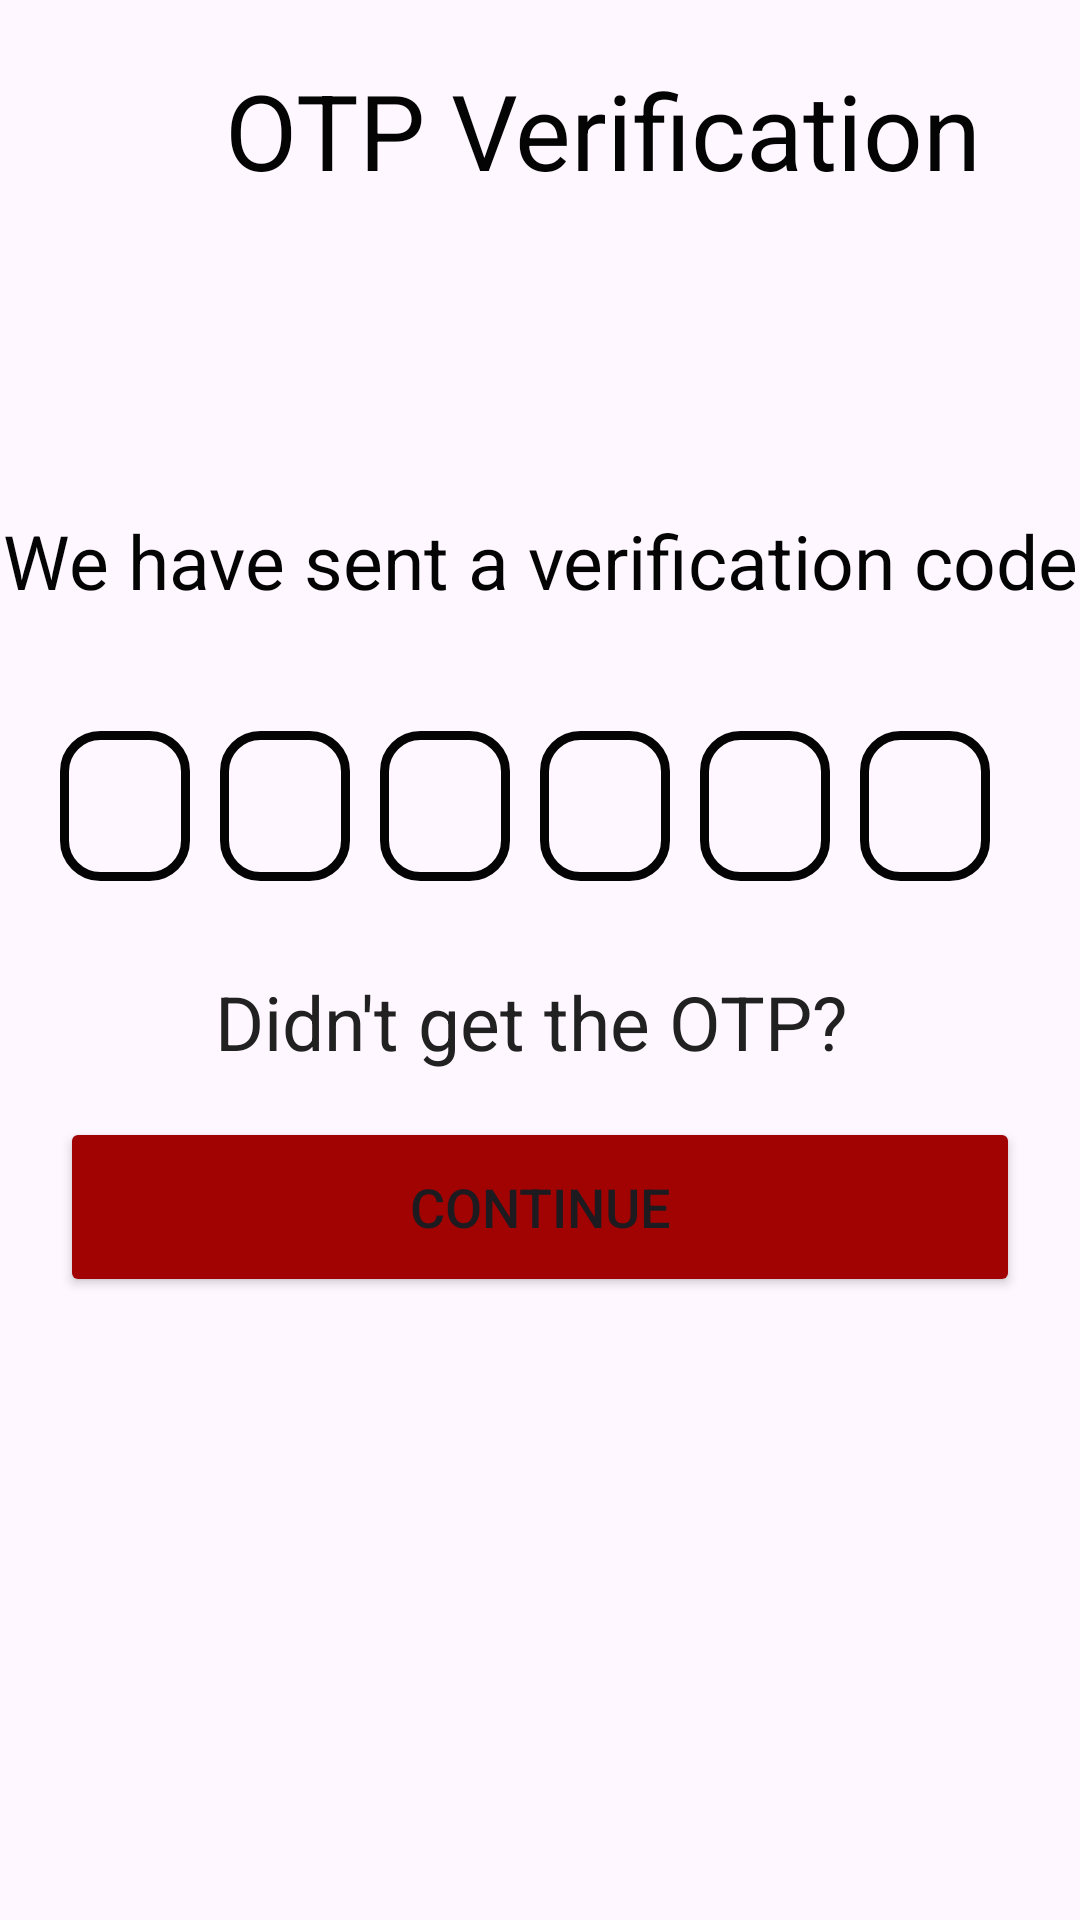

Layout XML and referenced resources for this Android screen:
<!-- AndroidManifest.xml: application theme Theme.Intern -->
<!-- res/layout/activity_otpverify.xml -->
<?xml version="1.0" encoding="utf-8"?>
<LinearLayout xmlns:android="http://schemas.android.com/apk/res/android"
    android:layout_height="match_parent"
    android:layout_width="match_parent"
    xmlns:androi="http://schemas.android.com/apk/res-auto"
    xmlns:tools="http://schemas.android.com/tools"
    android:orientation="vertical">
    <LinearLayout
        android:layout_width="match_parent"
        android:layout_height="80dp"
        android:orientation="horizontal">

        <ImageView
            android:layout_width="65dp"
            android:layout_height="50dp"
            android:layout_marginTop="20dp"
            android:id="@+id/imageView"
            android:src="@drawable/baseline_arrow_back_24"></ImageView>

        <TextView
            android:layout_width="match_parent"
            android:layout_height="wrap_content"
            android:layout_marginLeft="10dp"
            android:layout_marginTop="20dp"
            android:text="OTP Verification"
            android:textColor="@color/black"
            android:textSize="35dp"></TextView>
    </LinearLayout>

    <TextView
        android:layout_width="match_parent"
        android:layout_height="wrap_content"
        android:text="We have sent a verification code"
        android:textAlignment="center"
        android:layout_marginTop="90dp"
        android:textSize="25dp"
        android:textColor="@color/black"></TextView>
   <LinearLayout
       android:layout_width="match_parent"
       android:layout_height="wrap_content"
       android:orientation="horizontal"
       android:weightSum="6"
       android:layout_marginEnd="20dp"
       android:layout_marginStart="20dp"
       android:layout_marginTop="40dp"
       android:gravity="center">

       <EditText
           android:layout_width="50dp"
           android:layout_height="50dp"
           android:gravity="center"
           android:inputType="number"
           android:maxLines="1"
           android:textColor="@color/black"
           android:textSize="30sp"
           android:textStyle="bold"
           android:layout_marginEnd="10dp"
           androi:cornerRadius="10dp"
           android:background="@drawable/custom_edittext"
           android:layout_weight="1"></EditText>
       <EditText
           android:layout_width="50dp"
           android:layout_height="50dp"
           android:background="@drawable/custom_edittext"
           android:gravity="center"
           android:inputType="number"
           android:maxLines="1"
           android:textColor="@color/black"
           android:textSize="30sp"
           android:textStyle="bold"
           android:layout_marginEnd="10dp"
           android:layout_weight="1"></EditText>
       <EditText
           android:layout_width="50dp"
           android:layout_height="50dp"
           android:background="@drawable/custom_edittext"
           android:gravity="center"
           android:inputType="number"
           android:maxLines="1"
           android:textColor="@color/black"
           android:textSize="30sp"
           android:textStyle="bold"
           android:layout_marginEnd="10dp"
           android:layout_weight="1"></EditText>
       <EditText
           android:layout_width="50dp"
           android:layout_height="50dp"
           android:background="@drawable/custom_edittext"
           android:gravity="center"
           android:inputType="number"
           android:maxLines="1"
           android:textColor="@color/black"
           android:textSize="30sp"
           android:textStyle="bold"
           android:layout_marginEnd="10dp"
           android:layout_weight="1"></EditText>
       <EditText
           android:layout_width="50dp"
           android:layout_height="50dp"
           android:background="@drawable/custom_edittext"
           android:gravity="center"
           android:inputType="number"
           android:maxLines="1"
           android:textColor="@color/black"
           android:textSize="30sp"
           android:textStyle="bold"
           android:layout_marginEnd="10dp"
           android:layout_weight="1"></EditText>
       <EditText
           android:layout_width="50dp"
           android:layout_height="50dp"
           android:background="@drawable/custom_edittext"
           android:gravity="center"
           android:inputType="number"
           android:maxLines="1"
           android:textColor="@color/black"
           android:textSize="30sp"
           android:textStyle="bold"
           android:layout_marginEnd="10dp"
           android:layout_weight="1"></EditText>
   </LinearLayout>
    <TextView
        android:layout_width="match_parent"
        android:layout_height="wrap_content"
        android:text="Didn't get the OTP? "
        android:textAlignment="center"
        android:layout_marginTop="30dp"
        android:textSize="25dp"
        android:textColor="#222121"></TextView>
    <Button
        android:id="@+id/cont"
        android:layout_width="match_parent"
        android:layout_height="60dp"
        android:layout_marginRight="20dp"
        android:layout_marginLeft="20dp"
        android:layout_marginTop="15dp"
        android:backgroundTint="#A00302"
        android:text="Continue"
        android:textSize="18sp"
        androi:cornerRadius="10dp"></Button>


</LinearLayout>
<!-- resources referenced by this layout -->
<resources>
  <color name="black">#040404</color>
  <!-- drawable custom_edittext (drawable) -->
  <?xml version="1.0" encoding="utf-8"?>
  <shape xmlns:android="http://schemas.android.com/apk/res/android"
      android:shape="rectangle">
      <stroke
          android:width="3dp"
          android:color="@color/black"/>
      <corners
          android:radius="12dp"/>
  </shape>
  <style name="Theme.Intern" parent="Base.Theme.Intern" />
  <style name="Base.Theme.Intern" parent="Theme.Material3.DayNight">
          <item name="android:windowFullscreen">true</item>
  
          
          
      </style>
</resources>
